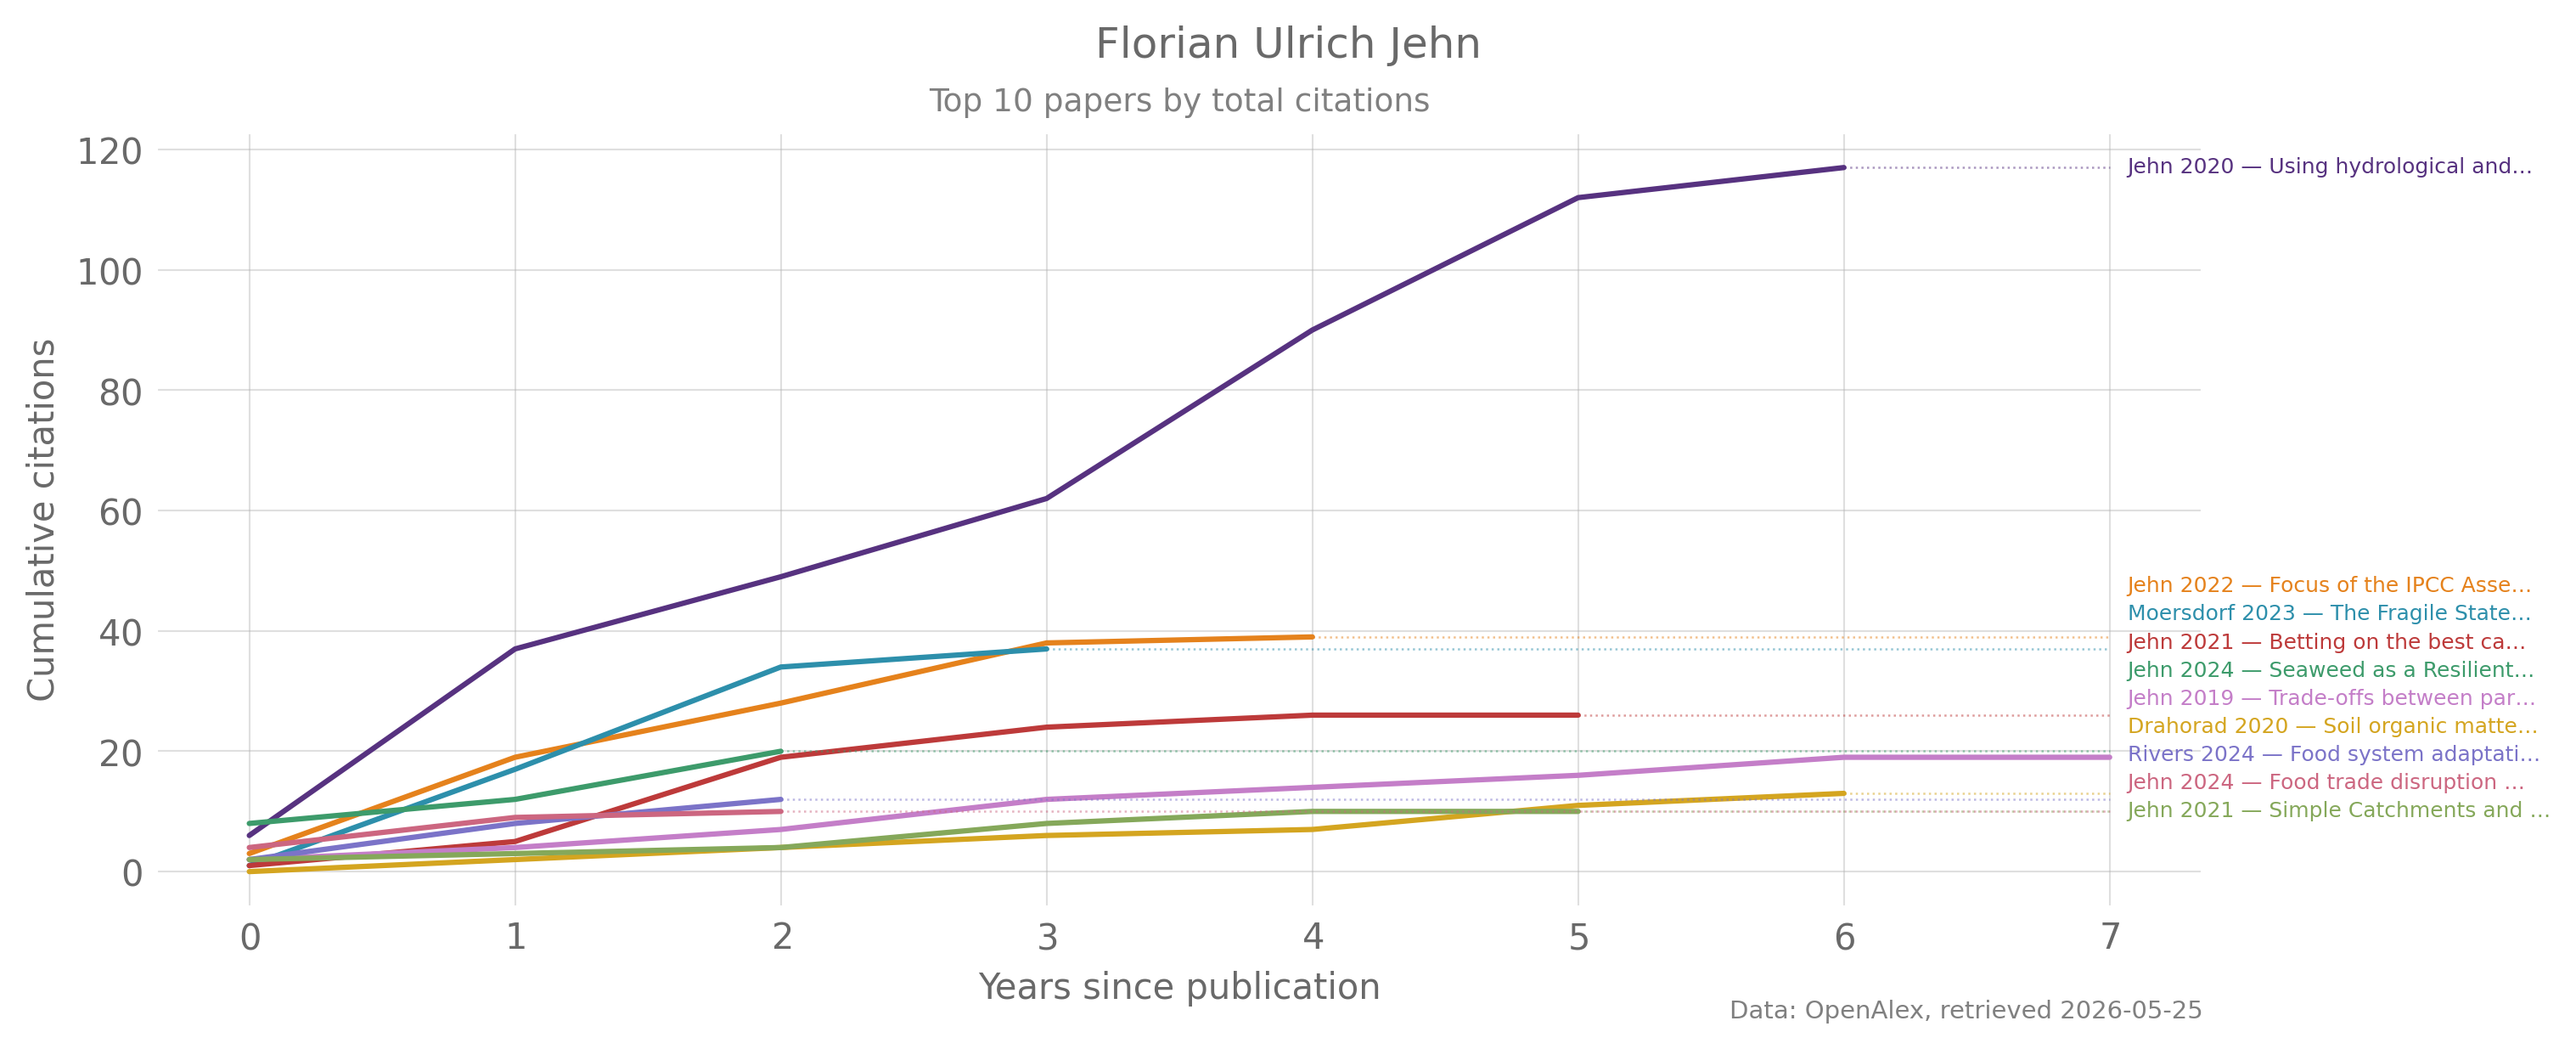

The table this chart was drawn from, first rows:
years_since_publication, Jehn 2020 — Using hydrological and…, Jehn 2022 — Focus of the IPCC Asse…, Moersdorf 2023 — The Fragile State…, Jehn 2021 — Betting on the best ca…, Jehn 2024 — Seaweed as a Resilient…, Jehn 2019 — Trade-offs between par…, Drahorad 2020 — Soil organic matte…, Rivers 2024 — Food system adaptati…, Jehn 2021 — Simple Catchments and …, Jehn 2024 — Food trade disruption …
0, 6.0, 3.0, 1.0, 1.0, 8.0, 2.0, 0.0, 2.0, 2.0, 4.0
1, 37.0, 19.0, 17.0, 5.0, 12.0, 4.0, 2.0, 8.0, 3.0, 9.0
2, 49.0, 28.0, 34.0, 19.0, 20.0, 7.0, 4.0, 12.0, 4.0, 10.0
3, 62.0, 38.0, 37.0, 24.0, 20.0, 12.0, 6.0, 12.0, 8.0, 10.0
4, 90.0, 39.0, 37.0, 26.0, 20.0, 14.0, 7.0, 12.0, 10.0, 10.0
5, 112.0, 39.0, 37.0, 26.0, 20.0, 16.0, 11.0, 12.0, 10.0, 10.0
6, 117.0, 39.0, 37.0, 26.0, 20.0, 19.0, 13.0, 12.0, 10.0, 10.0
7, 117.0, 39.0, 37.0, 26.0, 20.0, 19.0, 13.0, 12.0, 10.0, 10.0
